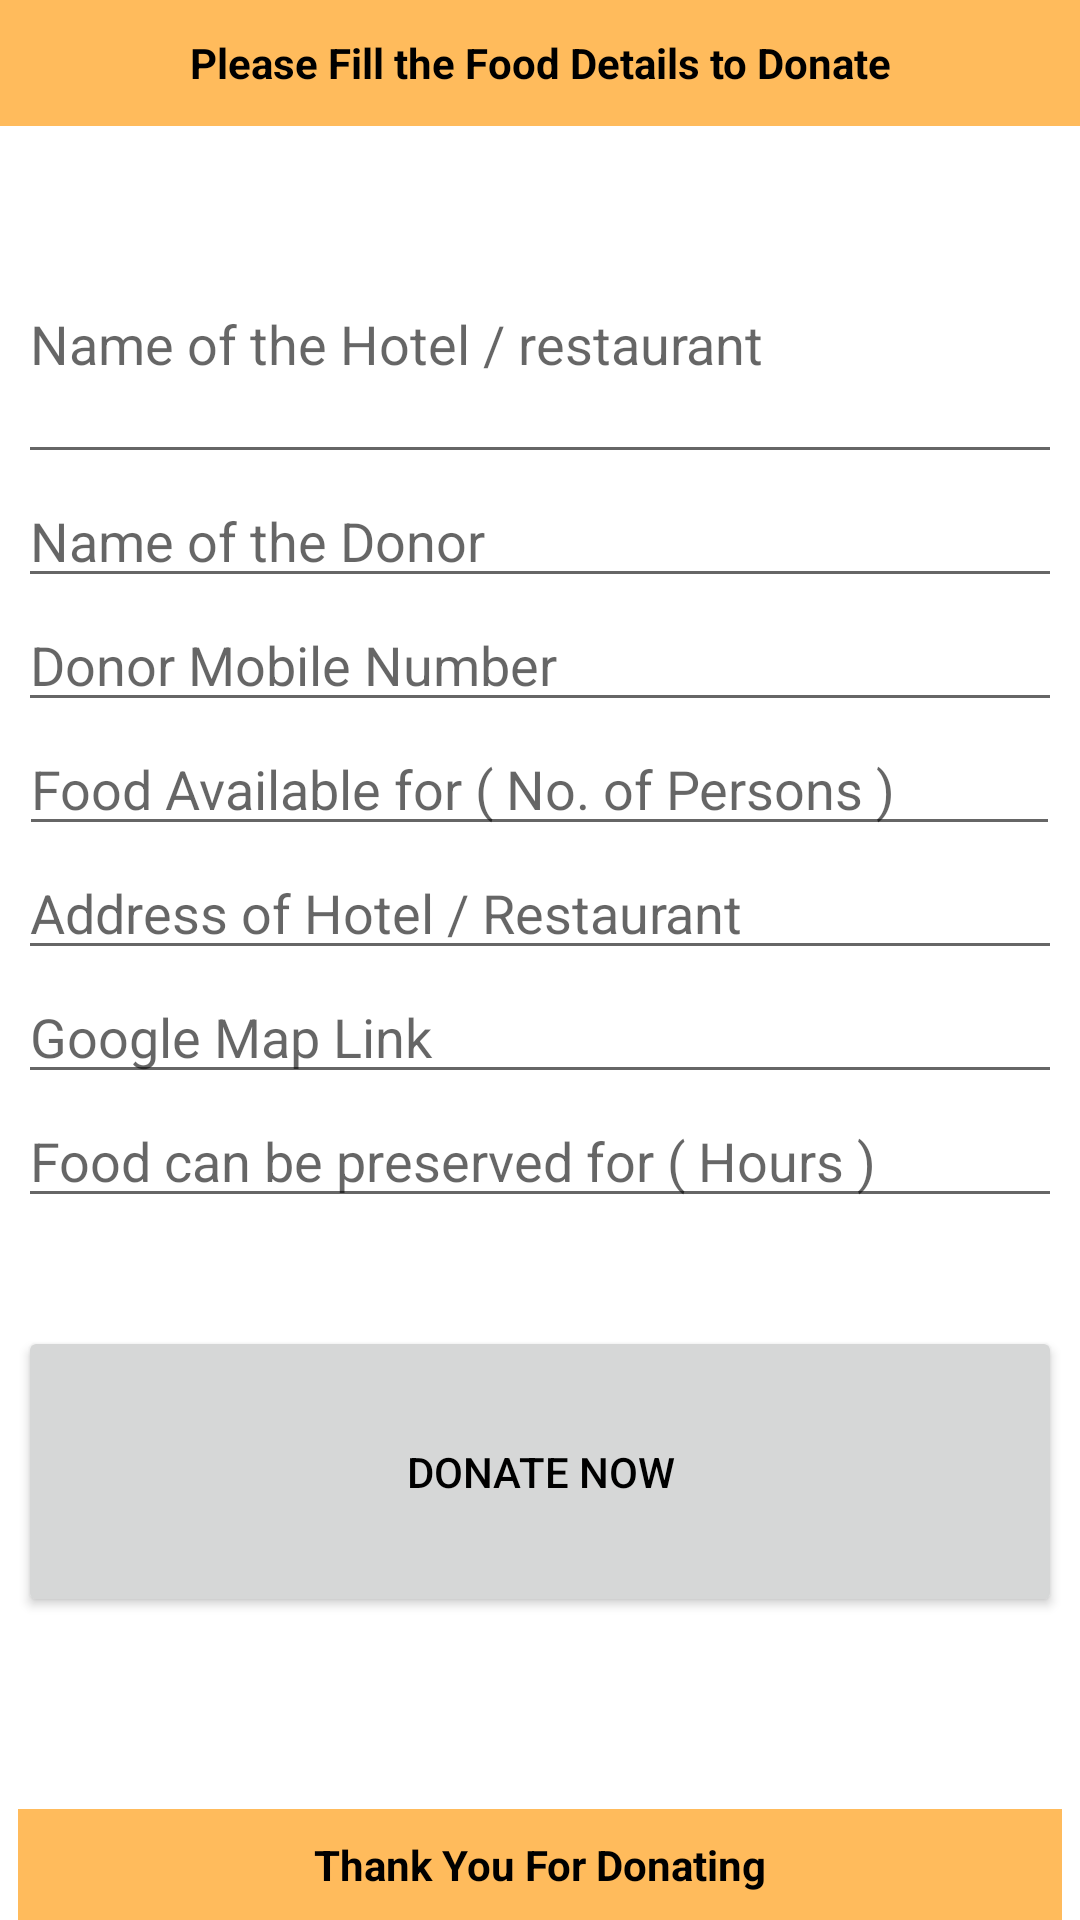

Produce the Android XML layout that renders to this screen, including the resource entries it uses.
<!-- AndroidManifest.xml: application theme Theme.AnnaKshetra -->
<!-- res/layout/activity_donate.xml -->
<?xml version="1.0" encoding="utf-8"?>
<LinearLayout xmlns:android="http://schemas.android.com/apk/res/android"
    xmlns:app="http://schemas.android.com/apk/res-auto"
    xmlns:tools="http://schemas.android.com/tools"
    android:layout_width="match_parent"
    android:layout_height="wrap_content"
    android:gravity="center_horizontal"
    android:orientation="vertical"
    tools:context=".Donate">

    <TextView
        android:id="@+id/textView9"
        android:layout_width="match_parent"
        android:layout_height="42dp"
        android:background="@color/purple_500"
        android:gravity="center"
        android:text="Please Fill the Food Details to Donate"
        android:textAlignment="center"
        android:textColor="#000000"
        android:textStyle="bold" />

    <Space
        android:layout_width="match_parent"
        android:layout_height="26dp" />

    <EditText
        android:id="@+id/Hname"
        android:layout_width="348dp"
        android:layout_height="wrap_content"
        android:layout_weight="1"
        android:ems="10"
        android:hint="Name of the Hotel / restaurant"
        android:inputType="text"
        tools:ignore="TouchTargetSizeCheck" />

    <EditText
        android:id="@+id/Dname"
        android:layout_width="348dp"
        android:layout_height="wrap_content"
        android:ems="10"
        android:hint="Name of the Donor"
        android:inputType="text" />

    <EditText
        android:id="@+id/Dphone"
        android:layout_width="348dp"
        android:layout_height="wrap_content"
        android:ems="10"
        android:hint="Donor Mobile Number"
        android:inputType="text" />

    <EditText
        android:id="@+id/Fnum"
        android:layout_width="347dp"
        android:layout_height="wrap_content"
        android:ems="10"
        android:hint="Food Available for ( No. of Persons )"
        android:inputType="number" />

    <EditText
        android:id="@+id/Haddress"
        android:layout_width="348dp"
        android:layout_height="wrap_content"
        android:ems="10"
        android:gravity="start|top"
        android:hint="Address of Hotel / Restaurant"
        android:inputType="textMultiLine" />

    <EditText
        android:id="@+id/Hlink"
        android:layout_width="348dp"
        android:layout_height="wrap_content"
        android:ems="10"
        android:hint="Google Map Link"
        android:inputType="text" />

    <EditText
        android:id="@+id/Ftime"
        android:layout_width="348dp"
        android:layout_height="wrap_content"
        android:ems="10"
        android:hint="Food can be preserved for ( Hours )"
        android:inputType="text" />

    <Space
        android:layout_width="match_parent"
        android:layout_height="36dp" />

    <Button
        android:id="@+id/submit"
        android:layout_width="348dp"
        android:layout_height="wrap_content"
        android:layout_weight="1"
        android:text="Donate Now"
        android:textColor="#000000"
        app:iconTint="#000000" />

    <Space
        android:layout_width="match_parent"
        android:layout_height="64dp" />

    <TextView
        android:id="@+id/textView10"
        android:layout_width="348dp"
        android:layout_height="37dp"
        android:background="@color/purple_500"
        android:gravity="center"
        android:text="Thank You For Donating"
        android:textColor="#000000"
        android:textStyle="bold" />
</LinearLayout>
<!-- resources referenced by this layout -->
<resources>
  <color name="purple_500">#FFBB5C</color>
  <style name="Theme.AnnaKshetra" parent="Theme.MaterialComponents.DayNight.DarkActionBar">
          
          <item name="colorPrimary">@color/purple_500</item>
          <item name="colorPrimaryVariant">@color/purple_700</item>
          <item name="colorOnPrimary">@color/white</item>
          
          <item name="colorSecondary">@color/teal_200</item>
          <item name="colorSecondaryVariant">@color/teal_700</item>
          <item name="colorOnSecondary">@color/purple_500</item>
          
          <item name="android:statusBarColor">?attr/colorPrimaryVariant</item>
          
      </style>
  <color name="purple_700">#C63D2F</color>
  <color name="white">#FFFFFF</color>
  <color name="teal_200">#E25E3E</color>
  <color name="teal_700">#FF9B50</color>
</resources>
